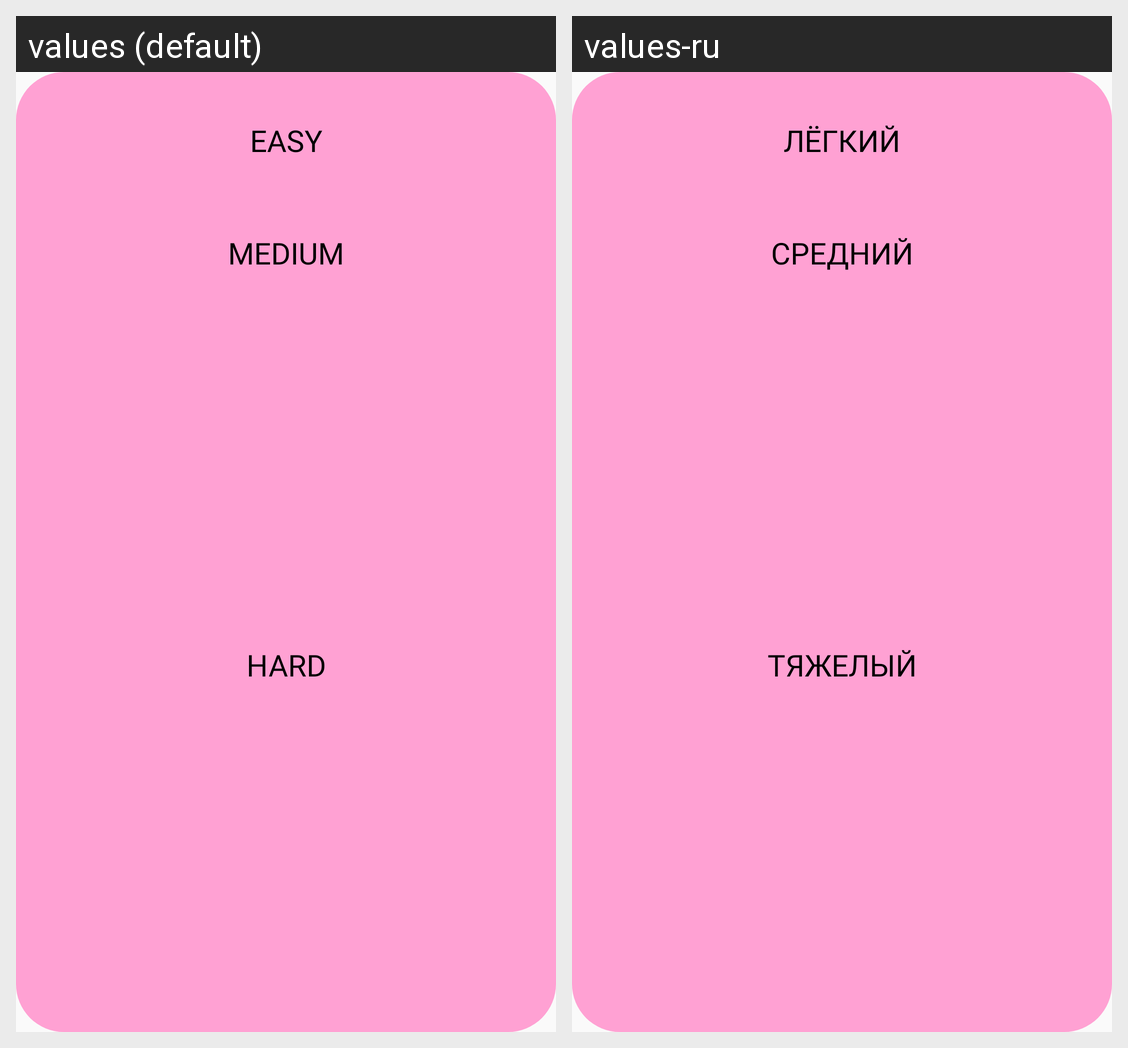

The same Android screen rendered under two of its app's locales, left to right. List the strings drawn on it with the default value and each locale's translation.
Android screen res/layout/level_menu.xml rendered under 2 locales, left to right: values (default), values-ru. Device: Nexus 5 (rendered at 1080×1920; each locale shown at half size, 540×960, under a caption strip naming it); theme Theme.AppCompat.Light.NoActionBar.
Strings drawn on this screen, with the default value and each locale's value (text and hints the layout hard-codes, and strings that could not be matched under every locale, appear in the picture but are not listed):

easy
  values: Easy
  values-ru: Лёгкий

medium
  values: Medium
  values-ru: Средний

hard
  values: Hard
  values-ru: Тяжелый
